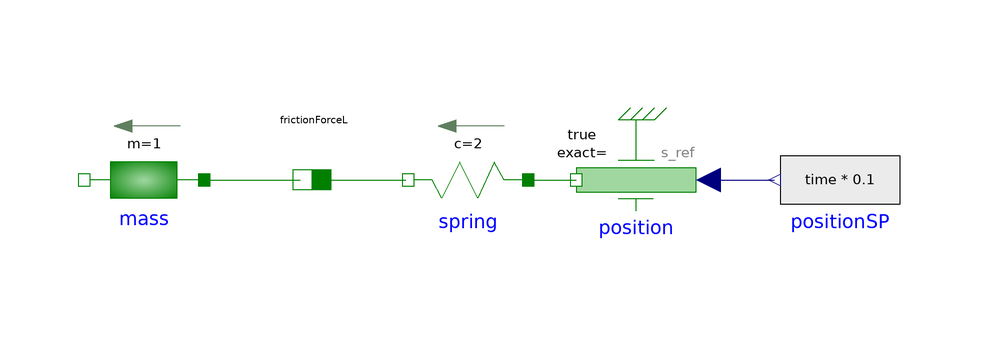

Above is the diagram view of the following Modelica model: its components placed by their Placement annotations and its connect equations drawn as lines.

model StickSlipMotion
  extends Modelica.Icons.Example;
  Modelica.Blocks.Sources.RealExpression positionSP(y = time * 0.1) annotation (
    Placement(visible = true, transformation(origin = {44, 0}, extent = {{-10, -10}, {10, 10}}, rotation = 180)));
  Modelica.Mechanics.Translational.Components.Spring spring(c = 2) annotation (
    Placement(visible = true, transformation(origin = {-18, 0}, extent = {{-10, -10}, {10, 10}}, rotation = 180)));
  Modelica.Mechanics.Translational.Components.Mass mass(a(fixed = true, start = 0), m = 1, s(start = 0), v(fixed = true, start = 0)) annotation (
    Placement(visible = true, transformation(origin = {-72, 0}, extent = {{-10, -10}, {10, 10}}, rotation = 180)));
  Modelica.Mechanics.Translational.Sources.Position position(exact = true) annotation (
    Placement(visible = true, transformation(origin = {10, 0}, extent = {{-10, -10}, {10, 10}}, rotation = 180)));
  STTlibrary.Components.Mechanics.FrictionForceLinear frictionForceL(D = 0.1, FrictionNull = false, fc = 1, fs = 1.3) annotation (
    Placement(visible = true, transformation(origin = {-44, 0}, extent = {{-16, -16}, {16, 16}}, rotation = 180)));
equation
  connect(mass.flange_a, frictionForceL.fl_b) annotation (
    Line(points = {{-62, 0}, {-46, 0}, {-46, 0}, {-46, 0}}, color = {0, 127, 0}));
  connect(frictionForceL.fl_a, spring.flange_b) annotation (
    Line(points = {{-42.4, 0}, {-28.4, 0}, {-28.4, 0}, {-28.4, 0}}, color = {0, 127, 0}));
  connect(spring.flange_a, position.flange) annotation (
    Line(points = {{-8, 0}, {-4, 0}, {-4, 0}, {0, 0}, {0, 0}, {0, 0}}, color = {0, 127, 0}));
  connect(position.s_ref, positionSP.y) annotation (
    Line(points = {{22, 0}, {33, 0}}, color = {0, 0, 127}));
  annotation (
    experiment(StartTime = 0, StopTime = 40, Tolerance = 1e-8, Interval = 0.04));
end StickSlipMotion;